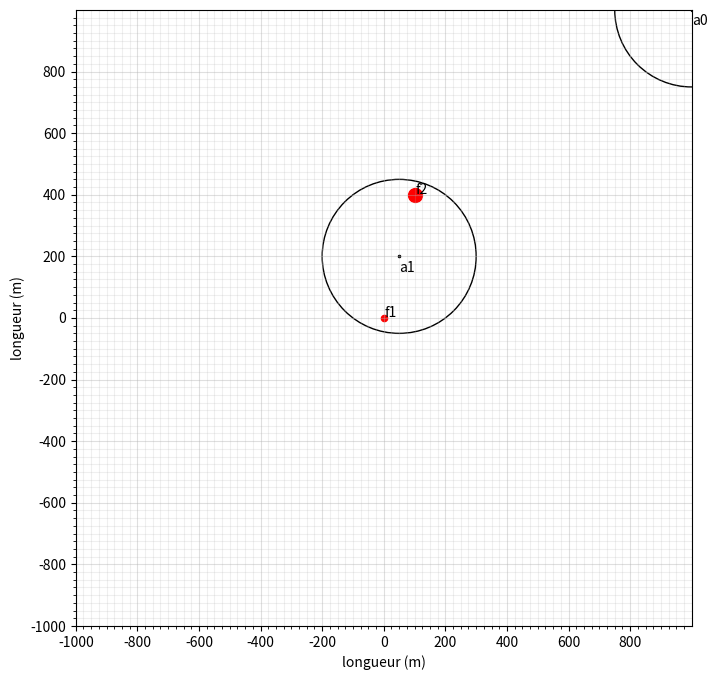

Reproduce this figure in Python.
import matplotlib.pyplot as plt
import numpy as np
from math import sqrt  




plt.figure(figsize=(12, 8))
plt.ylabel ("longueur (m)")
plt.xlabel ("longueur (m)")
plt.grid()


demi_l = 1000  

# ==========================================================
# CLASSE ANTENNE
# ==========================================================
class antenne :
    def __init__ (self, x = 0, y = 0, rayon_emission = demi_l/4) : 
        self.x = x
        self.y = y 
        self.rayon_emission = rayon_emission


class foyer : 
    def __init__(self, nom, x = 0, y = 0, nb_personnes = 1) :
        self.nom = nom
        self.x = x
        self.y = y
        self.nb_personnes = nb_personnes


a0 = antenne(x=demi_l, y=demi_l)


major_yticks = np.arange(0, 2001, 200)
major_xticks = np.arange(0, 2001, 500)
major_ticks = np.arange(-demi_l, demi_l, 200)
minor_ticks = np.arange(-demi_l, demi_l, 25)

m_ax = plt.gca()

# change l'échelle de la grille principale
m_ax.set_aspect("equal")

m_ax.set_xticks(major_ticks)
m_ax.set_xticks(minor_ticks, minor = True)
m_ax.set_yticks(major_ticks)
m_ax.set_yticks(minor_ticks, minor = True)


m_ax.set_xlim(-demi_l, demi_l)
m_ax.set_ylim(-demi_l, demi_l)

# change la couleur de la grille
m_ax.grid(which='minor', alpha=0.2)
m_ax.grid(which='major', alpha=0.4)


def afficher_antennes (liste_antennes : []):
    for i, a in enumerate(liste_antennes) : 
        circle = plt.Circle((a.x, a.y), a.rayon_emission, fill=False)
        plt.scatter(a.x, a.y, s=(a.rayon_emission)/100, color='black')
        m_ax.annotate("a"+str(i), (a.x, a.y), xytext=(a.x, a.y-50))
        m_ax.add_artist(circle)


def afficher_foyers (liste_foyers) :
    for f in liste_foyers : 
        m_ax.scatter(f.x, f.y, color="red", s=f.nb_personnes*10)
        m_ax.annotate(f.nom, (f.x, f.y), xytext=(f.x + 2, f.y +2), textcoords="data")


print("surface =", demi_l**2, "m²")


f1 = foyer("f1", nb_personnes=2)
f2 = foyer ("f2", 100, 400, nb_personnes= 10)

def euc_distance (f1, f2) : 
    x1 = f1.x
    x2 = f2.x
    y1 = f1.y
    y2 = f2.y
    return (sqrt((x2 -x1)**2 + (y2 -y1)**2))


#calcule le foyer qui a la population la plus grande
#retourne -1 si la liste de foyers est vide
def get_max_pop (foyers) : 
    m, i = (-1, -1) #gauche nbr max de personne, droite son indice dans foyers
    for c, f in enumerate(foyers): 
        if f.nb_personnes > m : 
            m, i = (f.nb_personnes, c) 
    return (m, i)


def placer_antenne (foyers : list, antennes : list) :
    max_i = get_max_pop(foyers)[1]
    max_x, max_y = (foyers[max_i].x, foyers[max_i].y)
    antennes.append(antenne(x=max_x, y=max_y))


#vérifie si un foyer est couvert par une antenne et retourne true, l'antenne concernée sinon faux
def est_couvert (antennes, foyer) :
    for i, a in enumerate(antennes):
        if (euc_distance(a, foyer) <= a.rayon_emission) : 
            return (True, i)
    return False


#m_ax.scatter(f1.x, f1.y, color="red")
#m_ax.annotate(f1.nom, (f1.x, f1.y), xytext=(f1.x + 2, f1.y +2), textcoords="data")

foyers = [f1, f2]
antennes = [a0]
placer_antenne(foyers, antennes)

a1 = antennes[1]
a1.x = (f1.x + f2.x)/2
a1.y = (f1.y + f2.y)/2
#c'est mieux de placer l'antenne entre 2 foyers quand elle peut couvrir les 2


afficher_foyers(foyers)

afficher_antennes(antennes)
plt.show()
